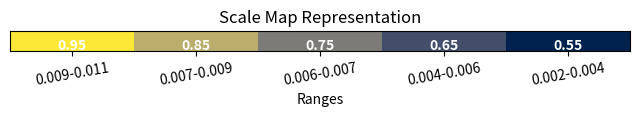

This chart was generated by the following Python code:
# import matplotlib.pyplot as plt
# import numpy as np
#
# # epsilon = 0.0000001  # A small epsilon value to ensure no intersection
# ranges_values = {
#     (0.00935, 0.01122): 0.95,
#     (0.00748, 0.00935): 0.85,
#     (0.00561, 0.00748): 0.75,
#     (0.00374, 0.00561): 0.65,
#     (0.00187, 0.00374): 0.55
# }
#
# # Generate colors based on values
# colors = [value for (_, _), value in ranges_values.items()]
#
# # Calculate the aspect ratio based on the number of ranges
# aspect_ratio = 0.5 / len(ranges_values)
#
# # Plot color gradient with reduced height
# plt.figure(figsize=(8, 2))
# plt.imshow([colors], cmap='viridis', aspect=aspect_ratio, extent=[0, len(ranges_values), 0, 1])
# plt.xticks(np.arange(len(ranges_values)) + 0.5, [f'{start:.3f}-{end:.3f}' for (start, end), _ in ranges_values.items()], ha='center', rotation=10)
# plt.xlabel('Ranges')
# plt.title('Scale Map Representation')
#
# # Add annotations for values
# for i, ((start, end), value) in enumerate(ranges_values.items()):
#     box_center = (start + end) / 2  # Calculate the center of the box
#     plt.text(i + 0.5, 0.25, f'{value}', ha='center', va='center', color='white', fontweight='bold')
#
# plt.yticks([])  # Remove y-axis tick labels
#
# plt.show()

##############################################################

import matplotlib.pyplot as plt
import numpy as np

ranges_values = {
    (0.00935, 0.01122): 0.95,
    (0.00748, 0.00935): 0.85,
    (0.00561, 0.00748): 0.75,
    (0.00374, 0.00561): 0.65,
    (0.00187, 0.00374): 0.55
}

# Choose a modern colormap
colormap = 'cividis'

# Generate colors based on values using the chosen colormap
colors = [value for (_, _), value in ranges_values.items()]

aspect_ratio = .8 / len(ranges_values)

plt.figure(figsize=(8, 2))
plt.imshow([colors], cmap=colormap, aspect=aspect_ratio, extent=[0, len(ranges_values), 0, 1])
plt.xticks(np.arange(len(ranges_values)) + 0.5, [f'{start:.3f}-{end:.3f}' for (start, end), _ in ranges_values.items()], ha='center', rotation=10)
plt.xlabel('Ranges')
plt.title('Scale Map Representation')

for i, ((start, end), value) in enumerate(ranges_values.items()):
    box_center = (start + end) / 2
    plt.text(i + 0.5, 0.25, f'{value}', ha='center', va='center', color='white', fontweight='bold')

plt.yticks([])

plt.show()


